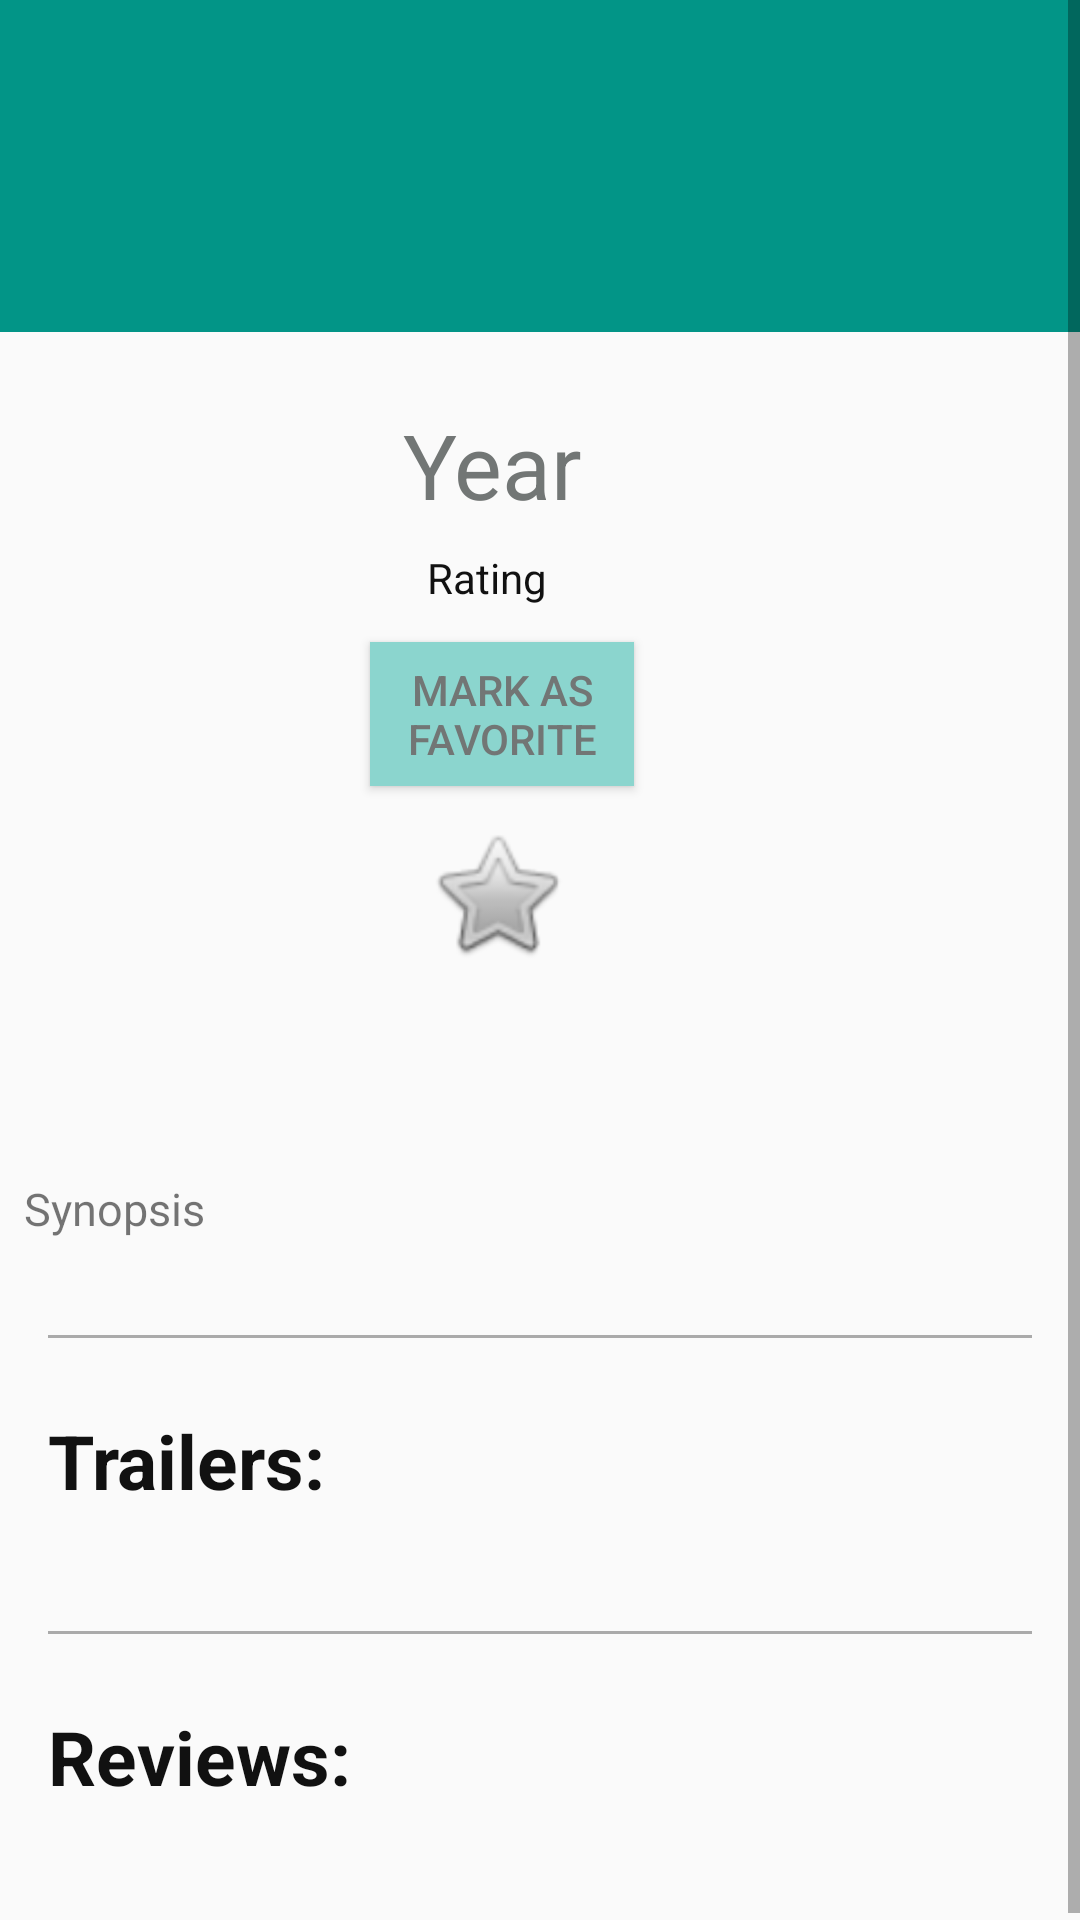

Here is an Android app screen rendered from its layout file. Give the layout XML and the strings, colors and styles it references.
<!-- AndroidManifest.xml: application theme AppTheme -->
<!-- res/layout/mockup.xml -->
<?xml version="1.0" encoding="utf-8"?>
<ScrollView
    xmlns:android="http://schemas.android.com/apk/res/android"
    xmlns:app="http://schemas.android.com/apk/res-auto"
    xmlns:tools="http://schemas.android.com/tools"
    android:layout_width="match_parent"
    android:layout_height="match_parent">

    <android.support.constraint.ConstraintLayout
        android:layout_width="match_parent"
        android:layout_height="wrap_content">

        <TextView
            android:id="@+id/movie_title"
            android:layout_width="match_parent"
            android:layout_height="wrap_content"
            android:background="#029587"
            android:gravity="center_vertical"
            android:paddingBottom="32dp"
            android:paddingEnd="0dp"
            android:paddingLeft="16dp"
            android:paddingRight="0dp"
            android:paddingStart="16dp"
            android:paddingTop="32dp"
            android:textColor="#ffffff"
            android:textSize="35sp"
            app:layout_constraintLeft_toLeftOf="parent"
            app:layout_constraintRight_toRightOf="parent"
            app:layout_constraintTop_toTopOf="parent"
            tools:layout_constraintLeft_creator="1"
            tools:layout_constraintRight_creator="1" />

        <ImageView
            android:id="@+id/movie_poster"
            android:layout_width="wrap_content"
            android:layout_height="250dp"
            android:layout_marginLeft="24dp"
            android:layout_marginStart="24dp"
            android:layout_marginTop="8dp"
            android:adjustViewBounds="true"
            android:contentDescription="@string/poster_image"
            app:layout_constraintLeft_toLeftOf="parent"
            app:layout_constraintTop_toBottomOf="@+id/movie_title"
            app:layout_constraintVertical_bias="0.0"
            tools:layout_constraintBottom_creator="1"
            tools:layout_constraintLeft_creator="1"
            tools:layout_constraintTop_creator="1" />

        <TextView
            android:id="@+id/movie_year"
            android:layout_width="wrap_content"
            android:layout_height="wrap_content"
            android:layout_marginTop="24dp"
            android:text="@string/year"
            android:textColor="@color/Light_Grey"
            android:textSize="30sp"
            app:layout_constraintEnd_toEndOf="parent"
            app:layout_constraintStart_toEndOf="@+id/movie_poster"
            app:layout_constraintTop_toBottomOf="@+id/movie_title"
            app:layout_constraintHorizontal_bias="0.4" />

        <TextView
            android:id="@+id/movie_rating"
            android:layout_width="wrap_content"
            android:layout_height="wrap_content"
            android:layout_marginTop="8dp"
            android:text="@string/rating"
            android:layout_gravity="start"
            android:textColor="@color/Black"
            app:layout_constraintEnd_toEndOf="parent"
            app:layout_constraintHorizontal_bias="0.4"
            app:layout_constraintStart_toEndOf="@+id/movie_poster"
            app:layout_constraintTop_toBottomOf="@+id/movie_year" />

        <ToggleButton
            android:id="@+id/button"
            android:layout_width="wrap_content"
            android:layout_height="wrap_content"
            android:layout_gravity="center"
            android:layout_marginTop="12dp"
            android:background="@color/Cyan"
            android:gravity="center"
            android:onClick="onClickMarkAsFavorite"
            android:textOff="@string/mark_as_favorite"
            android:textOn="@string/remove_from_favorites"
            android:textColor="@color/Light_Grey"
            app:layout_constraintEnd_toEndOf="parent"
            app:layout_constraintHorizontal_bias="0.4"
            app:layout_constraintStart_toEndOf="@+id/movie_poster"
            app:layout_constraintTop_toBottomOf="@+id/movie_rating" />

        <ImageView
            android:id="@+id/favorite_star"
            android:layout_width="wrap_content"
            android:layout_height="wrap_content"
            android:layout_marginEnd="8dp"
            android:layout_marginStart="8dp"
            android:layout_marginTop="20dp"
            android:contentDescription="@string/favorite_star"
            android:onClick="onClickFavoriteStar"
            android:scaleX="1.5"
            android:scaleY="1.5"
            app:layout_constraintEnd_toEndOf="parent"
            app:layout_constraintHorizontal_bias="0.408"
            app:layout_constraintStart_toEndOf="@+id/movie_poster"
            app:layout_constraintTop_toBottomOf="@+id/button"
            app:srcCompat="@android:drawable/btn_star_big_off" />

        <TextView
            android:id="@+id/movie_synopsis"
            android:layout_width="0dp"
            android:layout_height="wrap_content"
            android:layout_marginLeft="8dp"
            android:layout_marginRight="8dp"
            android:layout_marginTop="24dp"
            android:layout_weight="1"
            android:text="@string/synopsis"
            android:textSize="15sp"
            app:layout_constraintHorizontal_bias="0.5"
            app:layout_constraintLeft_toLeftOf="parent"
            app:layout_constraintRight_toRightOf="parent"
            app:layout_constraintTop_toBottomOf="@+id/movie_poster" />

        <TextView
            android:id="@+id/line1"
            android:layout_width="0dp"
            android:layout_height="1dp"
            android:layout_marginTop="32dp"
            android:layout_marginStart="16dp"
            android:layout_marginEnd="16dp"
            android:layout_weight="1"
            android:background="@android:color/darker_gray"
            android:textSize="15sp"
            app:layout_constraintEnd_toEndOf="parent"
            app:layout_constraintStart_toStartOf="parent"
            app:layout_constraintTop_toBottomOf="@+id/movie_synopsis" />

        <TextView
            android:id="@+id/label1"
            android:layout_width="0dp"
            android:layout_height="wrap_content"
            android:layout_marginLeft="16dp"
            android:layout_marginStart="16dp"
            android:layout_marginTop="24dp"
            android:layout_weight="1"
            android:textColor="@color/Black"
            android:text="@string/trailers"
            android:textSize="25sp"
            android:textStyle="bold"
            app:layout_constraintHorizontal_bias="0.5"
            app:layout_constraintLeft_toLeftOf="parent"
            app:layout_constraintRight_toRightOf="parent"
            app:layout_constraintTop_toBottomOf="@+id/line1" />

        <android.support.v7.widget.RecyclerView
            android:id="@+id/trailer_recycler"
            android:layout_width="wrap_content"
            android:layout_height="wrap_content"
            android:layout_gravity="start"
            android:layout_marginEnd="20dp"
            android:layout_marginStart="20dp"
            android:layout_marginTop="8dp"
            android:gravity="start"
            app:layout_constraintEnd_toEndOf="parent"
            app:layout_constraintHorizontal_bias="0.039"
            app:layout_constraintStart_toStartOf="parent"
            app:layout_constraintTop_toBottomOf="@+id/label1" />

        <TextView
            android:id="@+id/line2"
            android:layout_width="0dp"
            android:layout_height="1dp"
            android:layout_marginTop="32dp"
            android:layout_marginStart="16dp"
            android:layout_marginEnd="16dp"
            android:layout_weight="1"
            android:background="@android:color/darker_gray"
            android:textSize="15sp"
            app:layout_constraintEnd_toEndOf="parent"
            app:layout_constraintStart_toStartOf="parent"
            app:layout_constraintTop_toBottomOf="@+id/trailer_recycler" />

        <TextView
            android:id="@+id/label2"
            android:layout_width="0dp"
            android:layout_height="wrap_content"
            android:layout_marginLeft="16dp"
            android:layout_marginStart="16dp"
            android:layout_marginTop="24dp"
            android:layout_weight="1"
            android:textColor="@color/Black"
            android:text="@string/reviews"
            android:textSize="25sp"
            android:textStyle="bold"
            app:layout_constraintHorizontal_bias="0.5"
            app:layout_constraintLeft_toLeftOf="parent"
            app:layout_constraintRight_toRightOf="parent"
            app:layout_constraintTop_toBottomOf="@+id/line2" />

        <android.support.v7.widget.RecyclerView
            android:id="@+id/review_recycler"
            android:layout_width="wrap_content"
            android:layout_height="wrap_content"
            android:layout_gravity="start"
            android:layout_marginBottom="20dp"
            android:layout_marginEnd="8dp"
            android:layout_marginStart="8dp"
            android:layout_marginTop="20dp"
            android:gravity="start"
            app:layout_constraintBottom_toBottomOf="parent"
            app:layout_constraintEnd_toEndOf="parent"
            app:layout_constraintStart_toStartOf="parent"
            app:layout_constraintTop_toBottomOf="@+id/label2" />

    </android.support.constraint.ConstraintLayout>

</ScrollView>
<!-- resources referenced by this layout -->
<resources>
  <color name="Black">#111111</color>
  <color name="Cyan">#8bd5ce</color>
  <color name="Light_Grey">#727675</color>
  <string name="favorite_star">favorite star</string>
  <string name="mark_as_favorite">Mark as\nFavorite</string>
  <string name="poster_image">Poster Image</string>
  <string name="rating">Rating</string>
  <string name="remove_from_favorites">Remove From\nFavorites</string>
  <string name="reviews">Reviews:</string>
  <string name="synopsis">Synopsis</string>
  <string name="trailers">Trailers:</string>
  <string name="year">Year</string>
  <style name="AppTheme" parent="Theme.AppCompat.DayNight.DarkActionBar">
          
          <item name="colorPrimary">@color/Black</item>
          <item name="colorAccent">@color/colorAccent</item>
      </style>
  <color name="colorAccent">#FF4081</color>
</resources>
